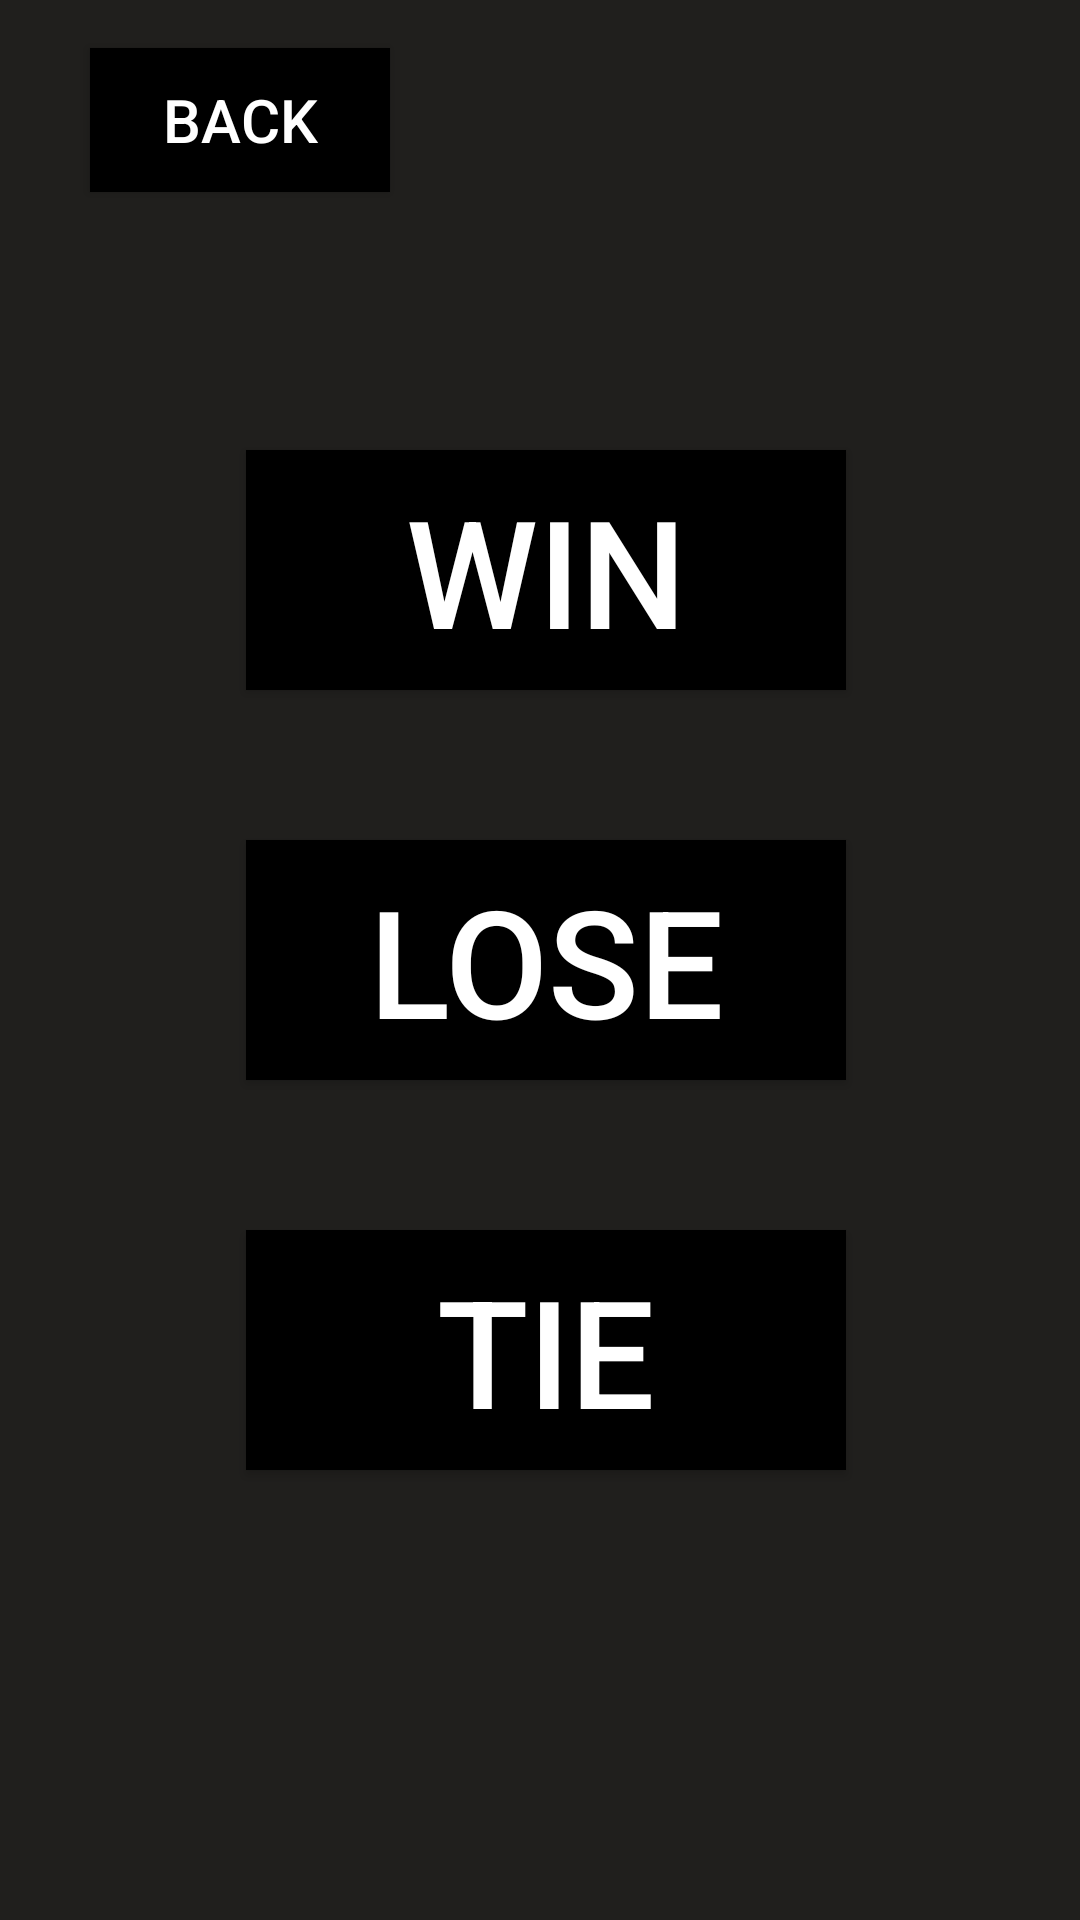

Android layout source for this screen:
<!-- AndroidManifest.xml: application theme Theme.Sotabots_Scouting_ChargedUp -->
<!-- res/layout/gamestatus.xml -->
<?xml version="1.0" encoding="utf-8"?>
<androidx.constraintlayout.widget.ConstraintLayout xmlns:android="http://schemas.android.com/apk/res/android"
    xmlns:app="http://schemas.android.com/apk/res-auto"
    xmlns:tools="http://schemas.android.com/tools"
    android:layout_width="match_parent"
    android:layout_height="match_parent"
    android:background="#201F1D">


    <Button
        android:id="@+id/win"
        android:layout_width="200dp"
        android:layout_height="80dp"
        android:layout_marginStart="100dp"
        android:layout_marginTop="150dp"
        android:layout_marginEnd="100dp"
        android:background="@color/black"
        android:backgroundTint="@color/black"
        android:text="win"
        android:tag="win"
        android:textColor="@color/white"
        android:textSize="50sp"
        app:layout_constraintEnd_toEndOf="parent"
        app:layout_constraintHorizontal_bias="0.454"
        app:layout_constraintStart_toStartOf="parent"
        app:layout_constraintTop_toTopOf="parent" />

    <Button
        android:id="@+id/lose"
        android:layout_width="200dp"
        android:layout_height="80dp"
        android:layout_marginTop="50dp"
        android:background="@color/black"
        android:backgroundTint="@color/black"
        android:text="lose"
        android:tag="lose"
        android:textColor="@color/white"
        android:textSize="50sp"
        app:layout_constraintEnd_toEndOf="@+id/win"
        app:layout_constraintHorizontal_bias="0.454"
        app:layout_constraintStart_toStartOf="@+id/win"
        app:layout_constraintTop_toBottomOf="@+id/win" />

    <Button
        android:id="@+id/tie"
        android:layout_width="200dp"
        android:layout_height="80dp"
        android:layout_marginTop="50dp"
        android:background="@color/black"
        android:backgroundTint="@color/black"
        android:text="tie"
        android:tag="tie"
        android:textColor="@color/white"
        android:textSize="50sp"
        app:layout_constraintEnd_toEndOf="@+id/lose"
        app:layout_constraintHorizontal_bias="0.454"
        app:layout_constraintStart_toStartOf="@+id/lose"
        app:layout_constraintTop_toBottomOf="@+id/lose" />

    <Button
        android:id="@+id/FinalBackButton2"
        android:layout_width="100dp"
        android:layout_height="wrap_content"
        android:layout_marginStart="30dp"
        android:layout_marginTop="16dp"
        android:layout_marginEnd="287dp"
        android:layout_marginBottom="28dp"
        android:background="@color/black"
        android:backgroundTint="@color/black"
        android:text="Back"
        android:textColor="@color/white"
        android:textSize="20sp"
        app:layout_constraintEnd_toEndOf="parent"
        app:layout_constraintHorizontal_bias="0.0"
        app:layout_constraintStart_toStartOf="parent"
        app:layout_constraintTop_toTopOf="parent"
        app:layout_constraintVertical_bias="1.0" />
</androidx.constraintlayout.widget.ConstraintLayout>
<!-- resources referenced by this layout -->
<resources>
  <style name="Theme.Sotabots_Scouting_ChargedUp" parent="Theme.MaterialComponents.DayNight.DarkActionBar">
          
          <item name="colorPrimary">@color/purple_500</item>
          <item name="colorPrimaryVariant">@color/purple_700</item>
          <item name="colorOnPrimary">@color/white</item>
          
          <item name="colorSecondary">@color/teal_200</item>
          <item name="colorSecondaryVariant">@color/teal_700</item>
          <item name="colorOnSecondary">@color/black</item>
          
          <item name="android:statusBarColor" tools:targetApi="l">?attr/colorPrimaryVariant</item>
          
      </style>
  <!-- not gathered from this repository: default colours our renderer supplied (Android Studio template values) -->
  <color name="purple_500">#FF6200EE</color>
  <color name="purple_700">#FF3700B3</color>
  <color name="teal_200">#FF03DAC5</color>
  <color name="teal_700">#FF018786</color>
  <color name="black">#FF000000</color>
  <color name="white">#FFFFFFFF</color>
</resources>
